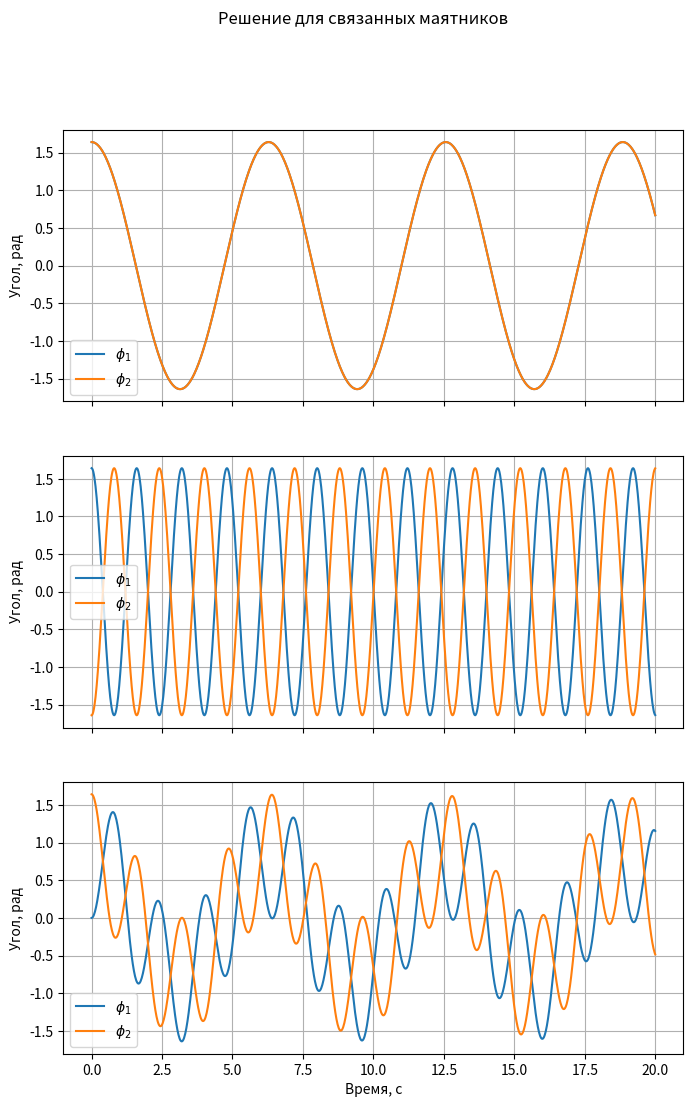

Python code for this plot:
import numpy as np
import matplotlib.pyplot as plt
from scipy.integrate import odeint


def coupled_pend(y, t, k, m, d, l, g):
    phi1, phi2, omega1, omega2 = y
    I = m * (l ** 2) / 3
    D = (k * d ** 2) / I

    dydt = [omega1,
            omega2,
            - phi1 - D * (phi1 - phi2),
            - phi2 - D * (phi2 - phi1)]
    return dydt


k = 1.5
m = 0.1
d = 0.4
l = 1.0
g = 9.81
omega0 =  (g / l) ** 0.5
phi0 = np.pi / 6
initial_conditions = [
    (phi0, phi0, 0, 0),
    (phi0, -phi0, 0, 0),
    (0, phi0, 0, 0)
]

t = np.linspace(0, 20, 1000)

I = m * (l ** 2) / 3
D = (k * d ** 2) / I
omega_theory = np.sqrt(g / l + 2 * D)

fig, ax = plt.subplots(len(initial_conditions), 1, figsize=(8, 12), sharex=True)


for i, (phi1_0, phi2_0, omega1_0, omega2_0) in enumerate(initial_conditions):
    y0 = [phi1_0, phi2_0, omega1_0, omega2_0]
    sol = odeint(coupled_pend, y0, t, args=(k, m, d, l, g))

    ax[i].plot(t, sol[:, 0] * omega0, label='$\\phi_1$')
    ax[i].plot(t, sol[:, 1] * omega0, label='$\\phi_2$')
    ax[i].set_ylabel('Угол, рад')
    ax[i].legend()
    ax[i].grid()

    if i == 1:
        omega_numerical = 2 * np.pi / (t[1] - t[0]) * np.sum(sol[1:, 0]  * sol[:-1, 0] < 0)
        # print(omega_theory)
        # print(omega1)
        omega_numerical = 4.920349397
        print(f"Теоретическое значение частоты: {omega_theory:.3f} рад/с")
        print(f"Численное значение частоты:     {omega_numerical:.3f} рад/с")
        tag = 0

ax[-1].set_xlabel('Время, с')
fig.suptitle('Решение для связанных маятников')
plt.show()
